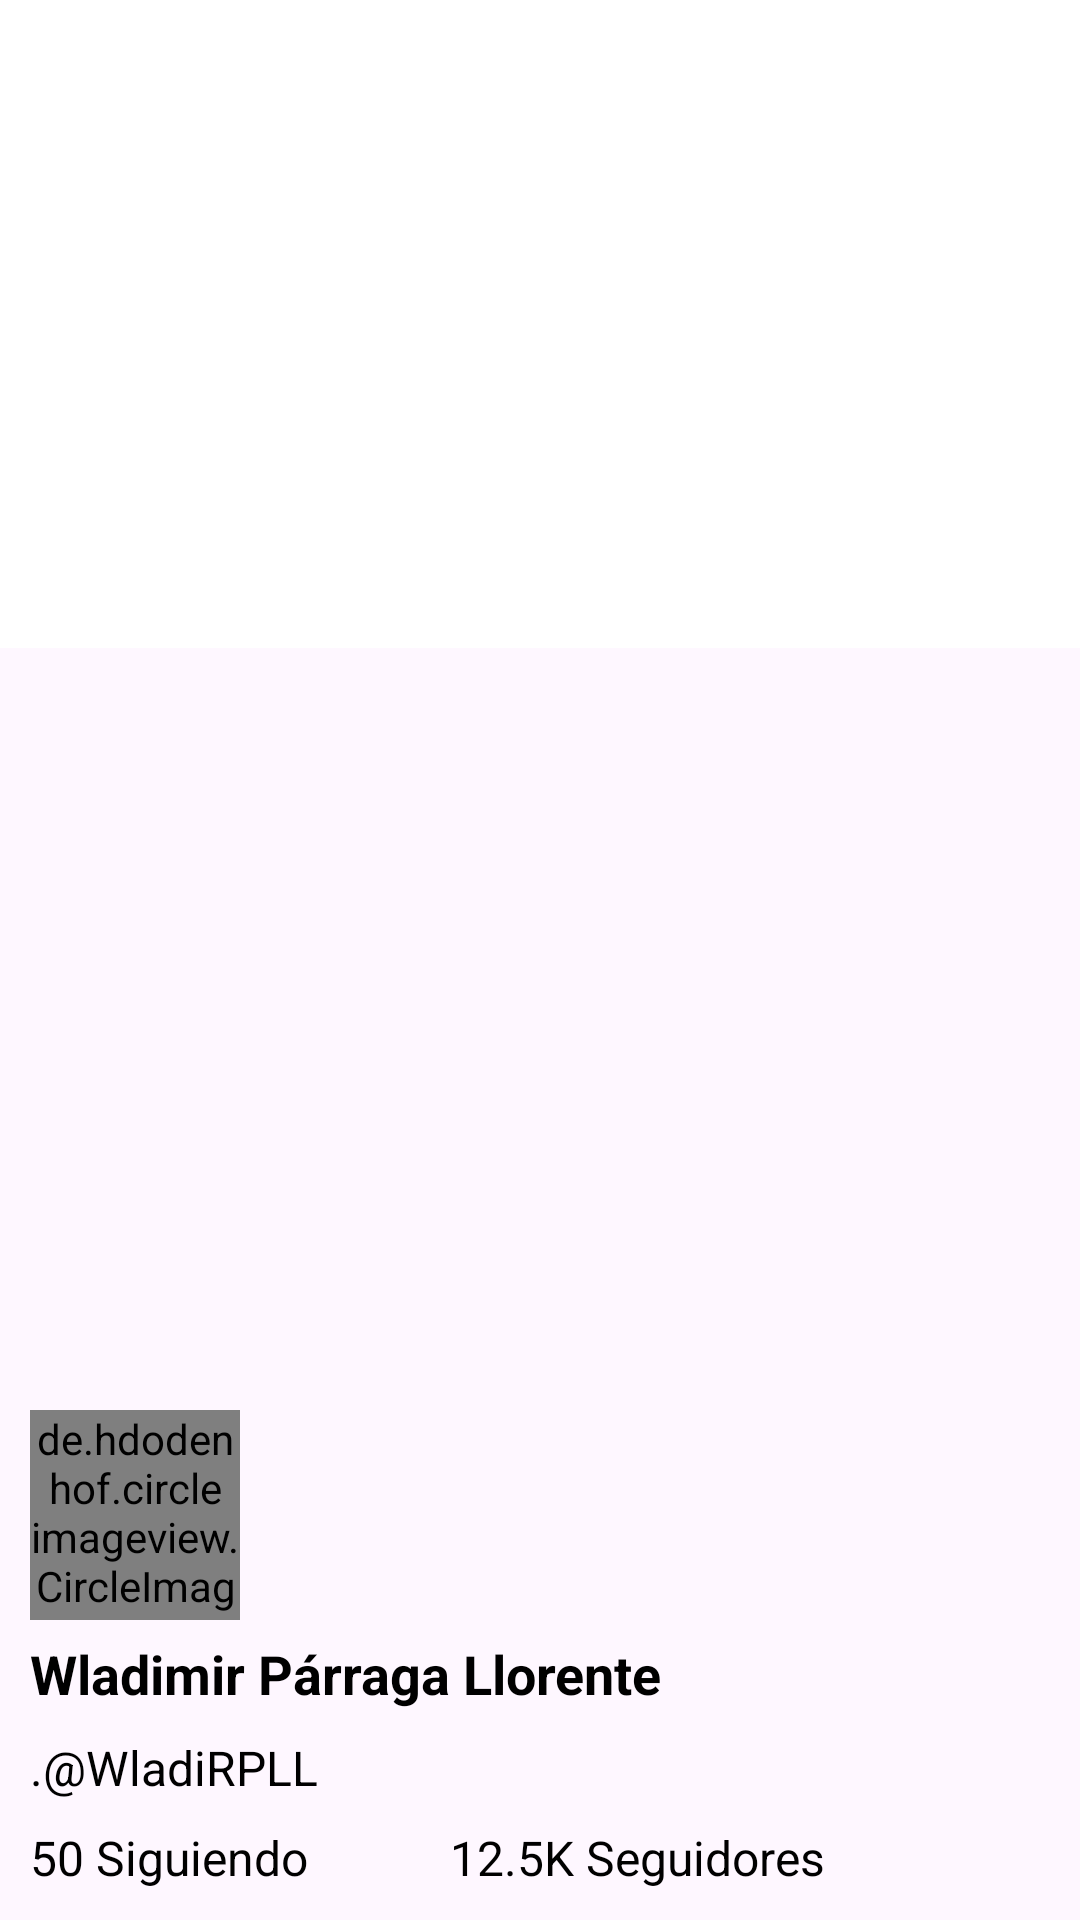

Android layout source for this screen:
<!-- AndroidManifest.xml: application theme Theme.NavegationView_Twitter -->
<!-- res/layout/cabecera.xml -->
<?xml version="1.0" encoding="utf-8"?>
<FrameLayout xmlns:android="http://schemas.android.com/apk/res/android"
    xmlns:app="http://schemas.android.com/apk/res-auto"
    android:layout_width="match_parent"
    android:layout_height="match_parent">

    <ImageView
        android:layout_width="match_parent"
        android:layout_height="216dp"
        android:scaleType="centerCrop"
        android:src="@drawable/fondo" />

    <TextView
        android:layout_width="149dp"
        android:layout_height="wrap_content"
        android:layout_gravity="bottom"
        android:layout_marginLeft="10dp"
        android:layout_marginBottom="40dp"
        android:text=".@WladiRPLL"
        android:textAppearance="@style/TextAppearance.AppCompat.Large.Inverse"
        android:textColor="#000000"
        android:textSize="16sp"
        android:textStyle="normal" />

    <TextView
        android:layout_width="wrap_content"
        android:layout_height="wrap_content"
        android:layout_gravity="bottom"
        android:layout_marginLeft="10dp"
        android:layout_marginBottom="70dp"
        android:text="Wladimir Párraga Llorente"
        android:textAppearance="@style/TextAppearance.AppCompat.Large.Inverse"

        android:textColor="#000000"
        android:textSize="18sp"
        android:textStyle="bold" />

    <TextView
        android:layout_width="149dp"
        android:layout_height="wrap_content"
        android:layout_gravity="bottom"
        android:layout_marginLeft="10dp"
        android:layout_marginBottom="10dp"
        android:text="50 Siguiendo"
        android:textAppearance="@style/TextAppearance.AppCompat.Large.Inverse"
        android:textColor="#000000"
        android:textSize="16sp"
        android:textStyle="normal" />

    <TextView
        android:layout_width="149dp"
        android:layout_height="wrap_content"
        android:layout_gravity="bottom"
        android:layout_marginLeft="150dp"
        android:layout_marginBottom="10dp"
        android:text="12.5K Seguidores"
        android:textAppearance="@style/TextAppearance.AppCompat.Large.Inverse"
        android:textColor="#000000"
        android:textSize="16sp"
        android:textStyle="normal" />


    <de.hdodenhof.circleimageview.CircleImageView
        android:id="@+id/profile_image"
        android:layout_width="70dp"
        android:layout_height="70dp"
        android:layout_marginLeft="10dp"
        android:layout_gravity="bottom"
        android:layout_marginBottom="100dp"
        android:src="@drawable/user"
        app:civ_border_color="#FF000000"
        app:civ_border_width="2dp" />
</FrameLayout>
<!-- resources referenced by this layout -->
<resources>
  <!-- drawable fondo: png bitmap (drawable, 3842 bytes) -->
  <style name="Theme.NavegationView_Twitter" parent="Base.Theme.NavegationView_Twitter" />
  <style name="Base.Theme.NavegationView_Twitter" parent="Theme.Material3.DayNight.NoActionBar">
          
          
      </style>
</resources>
